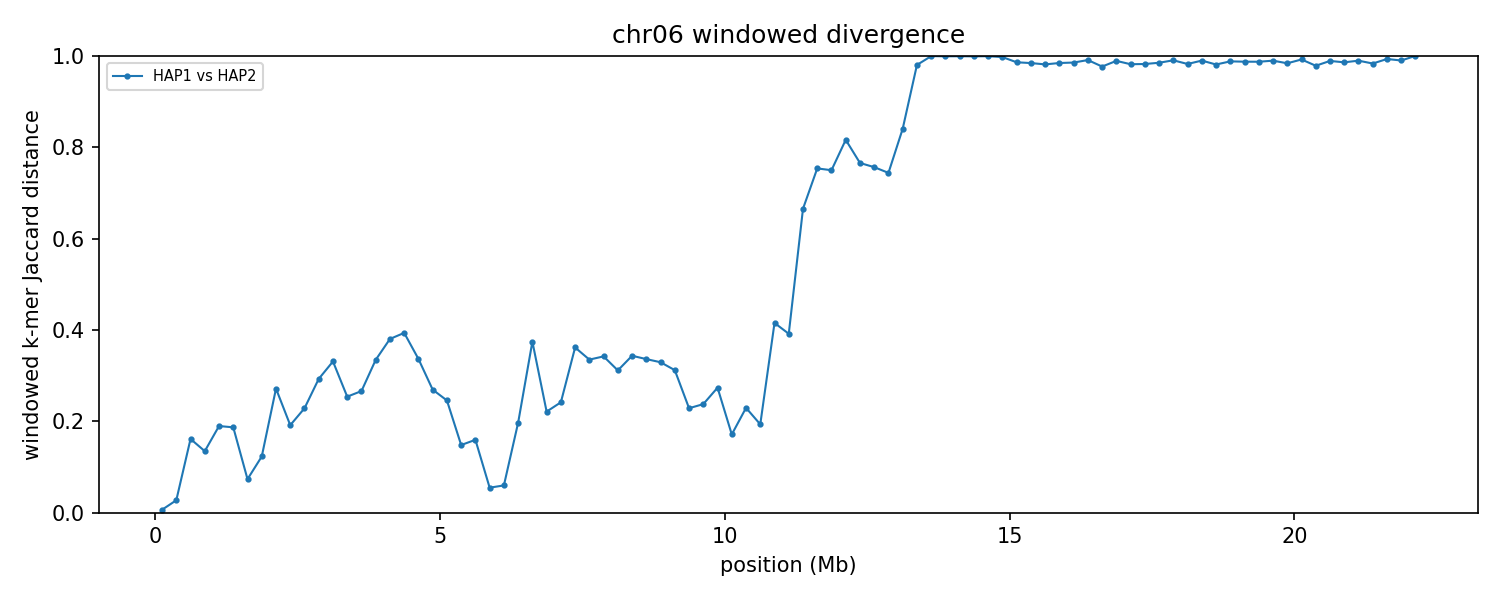

The data file committed next to this chart (first rows):
group	win_start	win_end	unit_a	unit_b	hap_a	hap_b	chrom_a	chrom_b	kmers_a	kmers_b	shared	union	jaccard_distance
chr06	1	250000	HAP1_chr06	HAP2_chr06	HAP1	HAP2	6	6	232910	234049	232749	234210	0.006238
chr06	250001	500000	HAP1_chr06	HAP2_chr06	HAP1	HAP2	6	6	245491	245436	242102	248825	0.02702
chr06	500001	750000	HAP1_chr06	HAP2_chr06	HAP1	HAP2	6	6	240928	239368	219089	261207	0.1612
chr06	750001	1000000	HAP1_chr06	HAP2_chr06	HAP1	HAP2	6	6	244182	242403	225747	260838	0.1345
chr06	1000001	1250000	HAP1_chr06	HAP2_chr06	HAP1	HAP2	6	6	242251	240875	216272	266854	0.1895
chr06	1250001	1500000	HAP1_chr06	HAP2_chr06	HAP1	HAP2	6	6	239078	240966	215307	264737	0.1867
chr06	1500001	1750000	HAP1_chr06	HAP2_chr06	HAP1	HAP2	6	6	241910	241980	232751	251139	0.07322
chr06	1750001	2000000	HAP1_chr06	HAP2_chr06	HAP1	HAP2	6	6	241704	241828	225946	257586	0.1228
chr06	2000001	2250000	HAP1_chr06	HAP2_chr06	HAP1	HAP2	6	6	243526	244263	205580	282209	0.2715
chr06	2250001	2500000	HAP1_chr06	HAP2_chr06	HAP1	HAP2	6	6	244872	245208	219110	270970	0.1914
chr06	2500001	2750000	HAP1_chr06	HAP2_chr06	HAP1	HAP2	6	6	241233	241694	210325	272602	0.2285
chr06	2750001	3000000	HAP1_chr06	HAP2_chr06	HAP1	HAP2	6	6	238321	243881	199745	282457	0.2928
chr06	3000001	3250000	HAP1_chr06	HAP2_chr06	HAP1	HAP2	6	6	244598	239274	193959	289913	0.331
chr06	3250001	3500000	HAP1_chr06	HAP2_chr06	HAP1	HAP2	6	6	239083	238481	204059	273505	0.2539
chr06	3500001	3750000	HAP1_chr06	HAP2_chr06	HAP1	HAP2	6	6	242083	243344	205463	279964	0.2661
chr06	3750001	4000000	HAP1_chr06	HAP2_chr06	HAP1	HAP2	6	6	243255	242271	194005	291521	0.3345
chr06	4000001	4250000	HAP1_chr06	HAP2_chr06	HAP1	HAP2	6	6	237976	238903	182455	294424	0.3803
chr06	4250001	4500000	HAP1_chr06	HAP2_chr06	HAP1	HAP2	6	6	242228	242885	183128	301985	0.3936
chr06	4500001	4750000	HAP1_chr06	HAP2_chr06	HAP1	HAP2	6	6	239469	233724	188731	284462	0.3365
chr06	4750001	5000000	HAP1_chr06	HAP2_chr06	HAP1	HAP2	6	6	239170	241755	203057	277868	0.2692
chr06	5000001	5250000	HAP1_chr06	HAP2_chr06	HAP1	HAP2	6	6	244088	239045	207750	275383	0.2456
chr06	5250001	5500000	HAP1_chr06	HAP2_chr06	HAP1	HAP2	6	6	238478	238091	219247	257322	0.148
chr06	5500001	5750000	HAP1_chr06	HAP2_chr06	HAP1	HAP2	6	6	241369	241720	220629	262460	0.1594
chr06	5750001	6000000	HAP1_chr06	HAP2_chr06	HAP1	HAP2	6	6	233845	231695	226243	239297	0.05455
chr06	6000001	6250000	HAP1_chr06	HAP2_chr06	HAP1	HAP2	6	6	238802	241048	232570	247280	0.05949
chr06	6250001	6500000	HAP1_chr06	HAP2_chr06	HAP1	HAP2	6	6	231181	208139	195684	243636	0.1968
chr06	6500001	6750000	HAP1_chr06	HAP2_chr06	HAP1	HAP2	6	6	243219	241576	186585	298210	0.3743
chr06	6750001	7000000	HAP1_chr06	HAP2_chr06	HAP1	HAP2	6	6	234153	233697	204849	263001	0.2211
chr06	7000001	7250000	HAP1_chr06	HAP2_chr06	HAP1	HAP2	6	6	234608	233006	201691	265923	0.2415
chr06	7250001	7500000	HAP1_chr06	HAP2_chr06	HAP1	HAP2	6	6	241774	239587	187557	293804	0.3616
chr06	7500001	7750000	HAP1_chr06	HAP2_chr06	HAP1	HAP2	6	6	240398	236350	190409	286339	0.335
chr06	7750001	8000000	HAP1_chr06	HAP2_chr06	HAP1	HAP2	6	6	233167	223386	181175	275378	0.3421
chr06	8000001	8250000	HAP1_chr06	HAP2_chr06	HAP1	HAP2	6	6	240836	240647	196348	285135	0.3114
chr06	8250001	8500000	HAP1_chr06	HAP2_chr06	HAP1	HAP2	6	6	236865	236992	187804	286053	0.3435
chr06	8500001	8750000	HAP1_chr06	HAP2_chr06	HAP1	HAP2	6	6	237187	235331	188528	283990	0.3361
chr06	8750001	9000000	HAP1_chr06	HAP2_chr06	HAP1	HAP2	6	6	242053	242689	194604	290138	0.3293
chr06	9000001	9250000	HAP1_chr06	HAP2_chr06	HAP1	HAP2	6	6	235489	237016	192603	279902	0.3119
chr06	9250001	9500000	HAP1_chr06	HAP2_chr06	HAP1	HAP2	6	6	239379	238663	208180	269862	0.2286
chr06	9500001	9750000	HAP1_chr06	HAP2_chr06	HAP1	HAP2	6	6	237934	238618	206160	270392	0.2376
chr06	9750001	10000000	HAP1_chr06	HAP2_chr06	HAP1	HAP2	6	6	232208	233380	195905	269683	0.2736
chr06	10000001	10250000	HAP1_chr06	HAP2_chr06	HAP1	HAP2	6	6	182964	205724	176160	212528	0.1711
chr06	10250001	10500000	HAP1_chr06	HAP2_chr06	HAP1	HAP2	6	6	143479	149843	127660	165662	0.2294
chr06	10500001	10750000	HAP1_chr06	HAP2_chr06	HAP1	HAP2	6	6	239700	240432	214389	265743	0.1932
chr06	10750001	11000000	HAP1_chr06	HAP2_chr06	HAP1	HAP2	6	6	234765	226688	170251	291202	0.4154
chr06	11000001	11250000	HAP1_chr06	HAP2_chr06	HAP1	HAP2	6	6	208977	205630	156825	257782	0.3916
chr06	11250001	11500000	HAP1_chr06	HAP2_chr06	HAP1	HAP2	6	6	145313	232633	94737	283209	0.6655
chr06	11500001	11750000	HAP1_chr06	HAP2_chr06	HAP1	HAP2	6	6	241417	237099	94535	383981	0.7538
chr06	11750001	12000000	HAP1_chr06	HAP2_chr06	HAP1	HAP2	6	6	236154	241470	95573	382051	0.7498
chr06	12000001	12250000	HAP1_chr06	HAP2_chr06	HAP1	HAP2	6	6	240709	241484	74796	407397	0.8164
chr06	12250001	12500000	HAP1_chr06	HAP2_chr06	HAP1	HAP2	6	6	240785	240761	91412	390134	0.7657
chr06	12500001	12750000	HAP1_chr06	HAP2_chr06	HAP1	HAP2	6	6	244049	243965	95547	392467	0.7565
chr06	12750001	13000000	HAP1_chr06	HAP2_chr06	HAP1	HAP2	6	6	243669	240168	98611	385226	0.744
chr06	13000001	13250000	HAP1_chr06	HAP2_chr06	HAP1	HAP2	6	6	201140	235447	59994	376593	0.8407
chr06	13250001	13500000	HAP1_chr06	HAP2_chr06	HAP1	HAP2	6	6	180733	87416	5152	262997	0.9804
chr06	13500001	13750000	HAP1_chr06	HAP2_chr06	HAP1	HAP2	6	6	9766	237906	60	247612	0.9998
chr06	13750001	14000000	HAP1_chr06	HAP2_chr06	HAP1	HAP2	6	6	11890	237202	162	248930	0.9993
chr06	14000001	14250000	HAP1_chr06	HAP2_chr06	HAP1	HAP2	6	6	6518	242275	139	248654	0.9994
chr06	14250001	14500000	HAP1_chr06	HAP2_chr06	HAP1	HAP2	6	6	8289	240941	188	249042	0.9992
chr06	14500001	14750000	HAP1_chr06	HAP2_chr06	HAP1	HAP2	6	6	20849	232100	103	252846	0.9996
chr06	14750001	15000000	HAP1_chr06	HAP2_chr06	HAP1	HAP2	6	6	62465	234277	706	296036	0.9976
... 29 more rows
